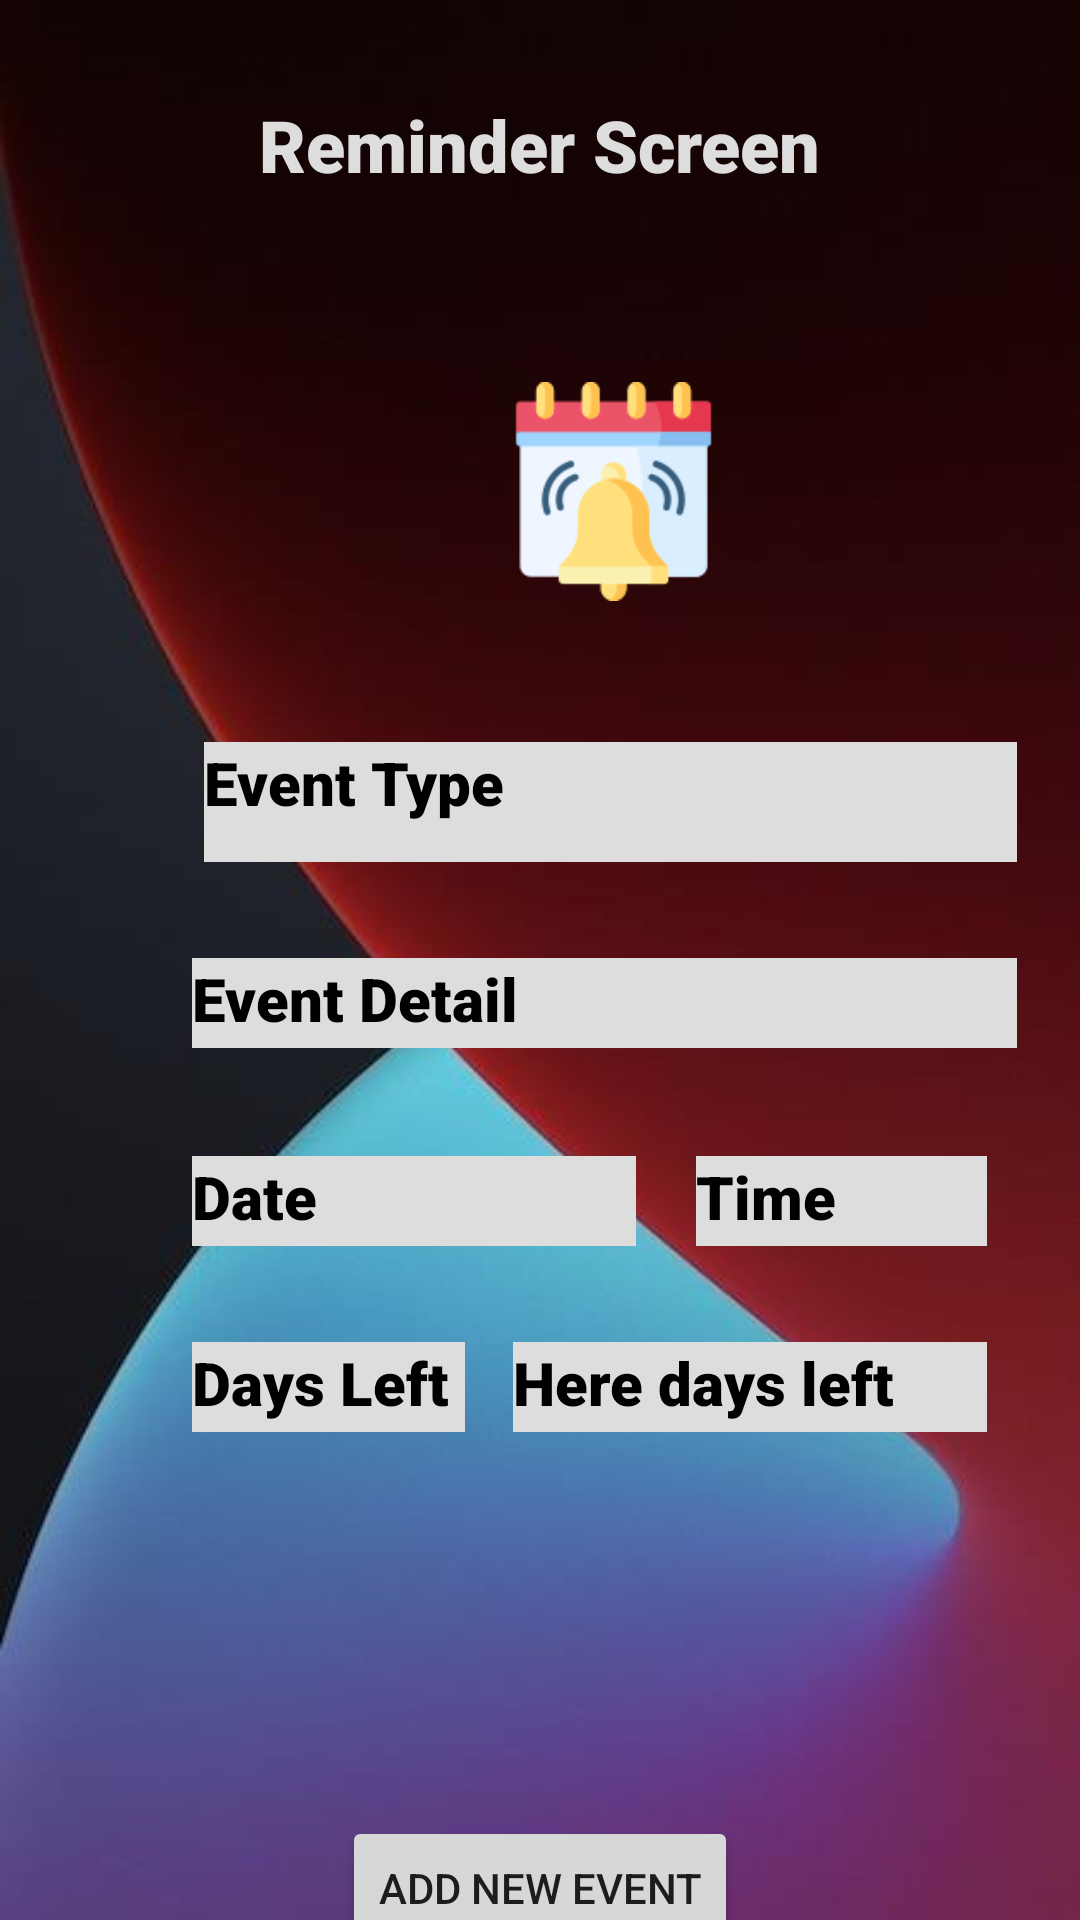

This screen was rendered from an Android layout file. Write that file and the resources it references.
<!-- AndroidManifest.xml: application theme Theme.AppCompat.DayNight.NoActionBar -->
<!-- res/layout/activity_reminder.xml -->
<?xml version="1.0" encoding="utf-8"?>
<androidx.constraintlayout.widget.ConstraintLayout xmlns:android="http://schemas.android.com/apk/res/android"
    xmlns:app="http://schemas.android.com/apk/res-auto"
    xmlns:tools="http://schemas.android.com/tools"
    android:layout_width="match_parent"
    android:layout_height="match_parent"
    android:background="@drawable/fondo5"
    tools:context=".ReminderActivity">

    <TextView
        android:id="@+id/IdTitleReminder"
        android:layout_width="wrap_content"
        android:layout_height="wrap_content"
        android:layout_marginTop="32dp"
        android:fontFamily="sans-serif-black"
        android:text="@string/reminder_screen"
        android:textColor="#ddd"
        android:textSize="24sp"
        app:layout_constraintEnd_toEndOf="parent"
        app:layout_constraintStart_toStartOf="parent"
        app:layout_constraintTop_toTopOf="parent" />

    <TextView
        android:id="@+id/idTypeReminder"
        android:layout_width="271dp"
        android:layout_height="40dp"
        android:layout_marginStart="68dp"
        android:layout_marginTop="40dp"
        android:background="#ddd"
        android:fontFamily="sans-serif-black"
        android:text="@string/event_type"
        android:textColor="#000"
        android:textSize="20sp"
        app:layout_constraintStart_toStartOf="parent"
        app:layout_constraintTop_toBottomOf="@+id/idImgReminder" />

    <TextView
        android:id="@+id/idDateReminder"
        android:layout_width="148dp"
        android:layout_height="30dp"
        android:layout_marginStart="64dp"
        android:layout_marginTop="36dp"
        android:background="#ddd"
        android:fontFamily="sans-serif-black"
        android:text="@string/date"
        android:textColor="#000"
        android:textSize="20sp"
        app:layout_constraintStart_toStartOf="parent"
        app:layout_constraintTop_toBottomOf="@+id/idDetailReminder" />

    <TextView
        android:id="@+id/idTimeReminder"
        android:layout_width="97dp"
        android:layout_height="30dp"
        android:layout_marginStart="20dp"
        android:layout_marginTop="36dp"
        android:background="#ddd"
        android:fontFamily="sans-serif-black"
        android:text="@string/time"
        android:textColor="#000"
        android:textSize="20sp"
        app:layout_constraintStart_toEndOf="@+id/idDateReminder"
        app:layout_constraintTop_toBottomOf="@+id/idDetailReminder" />

    <TextView
        android:id="@+id/idDaysLeft"
        android:layout_width="91dp"
        android:layout_height="30dp"
        android:layout_marginStart="64dp"
        android:layout_marginTop="32dp"
        android:background="#ddd"
        android:fontFamily="sans-serif-black"
        android:text="@string/days_left"
        android:textColor="#000"
        android:textSize="20sp"
        app:layout_constraintStart_toStartOf="parent"
        app:layout_constraintTop_toBottomOf="@+id/idDateReminder" />

    <TextView
        android:id="@+id/idDaysLeft2"
        android:layout_width="158dp"
        android:layout_height="30dp"
        android:layout_marginStart="16dp"
        android:layout_marginTop="32dp"
        android:background="#ddd"
        android:fontFamily="sans-serif-black"
        android:text="@string/here_days_left"
        android:textColor="#000"
        android:textSize="20sp"
        app:layout_constraintStart_toEndOf="@+id/idDaysLeft"
        app:layout_constraintTop_toBottomOf="@+id/idTimeReminder" />

    <TextView
        android:id="@+id/idDetailReminder"
        android:layout_width="275dp"
        android:layout_height="30dp"
        android:layout_marginStart="64dp"
        android:layout_marginTop="32dp"
        android:background="#ddd"
        android:fontFamily="sans-serif-black"
        android:text="@string/event_detail"
        android:textColor="#000"
        android:textSize="20sp"
        app:layout_constraintStart_toStartOf="parent"
        app:layout_constraintTop_toBottomOf="@+id/idTypeReminder"
        tools:ignore="TextContrastCheck" />

    <ImageView
        android:id="@+id/idImgReminder"
        android:layout_width="73dp"
        android:layout_height="87dp"
        android:layout_marginStart="168dp"
        android:layout_marginTop="56dp"
        android:contentDescription="@string/remindimg"
        android:src="@drawable/reminder"
        app:layout_constraintStart_toStartOf="parent"
        app:layout_constraintTop_toBottomOf="@+id/IdTitleReminder"
        tools:ignore="ImageContrastCheck"
        tools:srcCompat="@tools:sample/avatars" />

    <Button
        android:id="@+id/idNewEvButton"
        android:layout_width="wrap_content"
        android:layout_height="wrap_content"
        android:layout_marginTop="128dp"
        android:text="@string/add_new_event"
        app:layout_constraintEnd_toEndOf="parent"
        app:layout_constraintStart_toStartOf="parent"
        app:layout_constraintTop_toBottomOf="@+id/idDaysLeft2"
        tools:ignore="TextContrastCheck" />

</androidx.constraintlayout.widget.ConstraintLayout>
<!-- resources referenced by this layout -->
<resources>
  <!-- drawable fondo5: jpg bitmap (drawable-v24, 16415 bytes) -->
  <!-- drawable reminder: png bitmap (drawable, 5982 bytes) -->
  <string name="add_new_event">Add New Event</string>
  <string name="date">Date</string>
  <string name="days_left">Days Left</string>
  <string name="event_detail">Event Detail</string>
  <string name="event_type">Event Type</string>
  <string name="here_days_left">Here days left</string>
  <string name="reminder_screen">Reminder Screen</string>
  <string name="remindimg">RemindImg</string>
  <string name="time">Time</string>
</resources>
